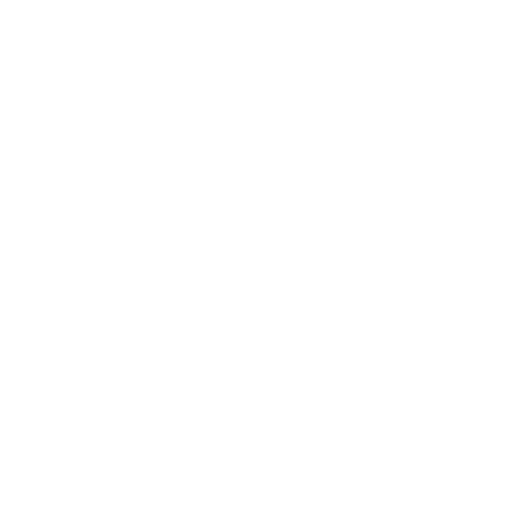
t = 0.00 s
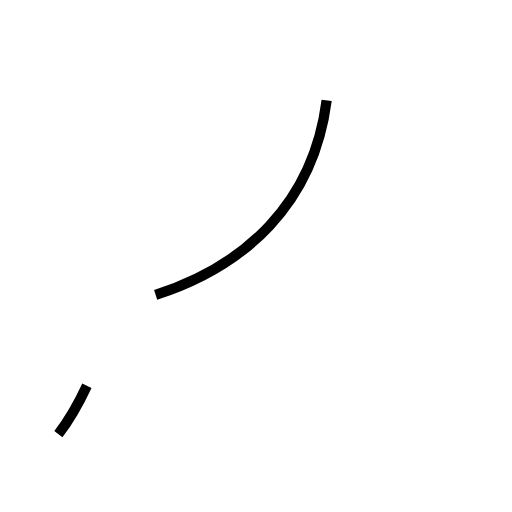
t = 0.97 s
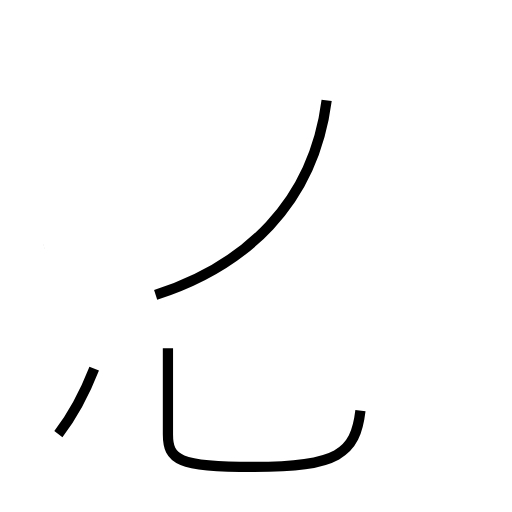
t = 1.98 s
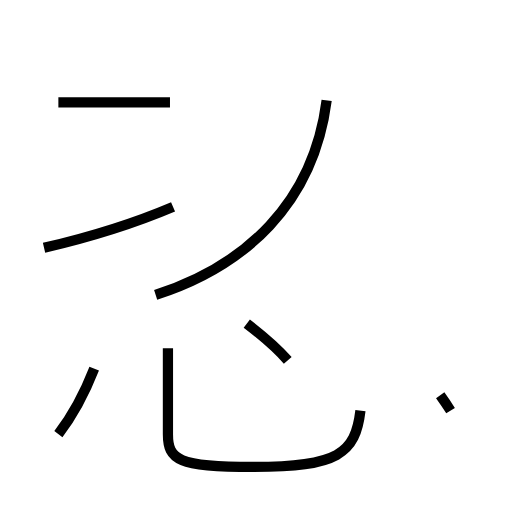
t = 2.92 s
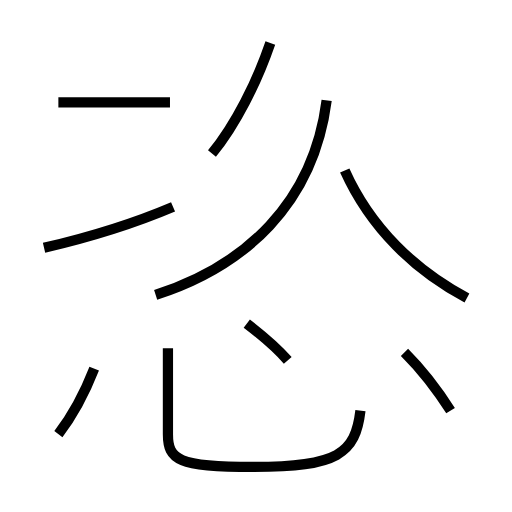
t = 3.98 s
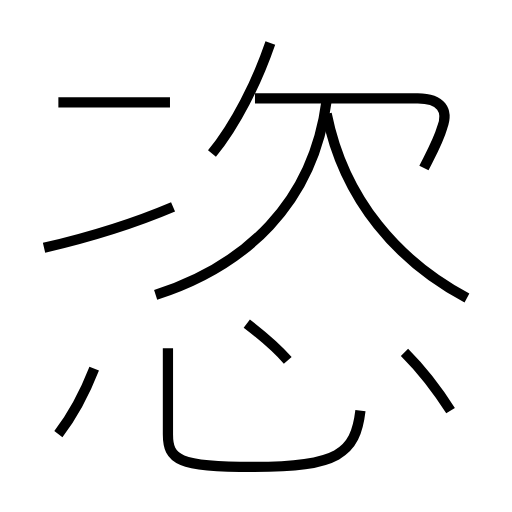
t = 4.90 s

The animated SVG that drew these frames (rendered in a browser with its animation timeline set to each time). Animation: 10 SMIL elements (animate=10); one cycle of 4.90 s.

<?xml version='1.0' encoding='utf-8'?>
<svg viewBox="0.0 -6.0 50.0 50.0" version="1.1" xmlns="http://www.w3.org/2000/svg"><rect x="-1000" y="-1000" width="2000" height="2000" stroke="white" fill="white" /><g style="fill:none;stroke:#000000;stroke-width:1"><path d="M 15.2 -15.2 C 23.9 -18.0 30.6 -24.1 31.9 -34.2 " transform="translate(0.0 38.0)" stroke-dasharray="26.83511058264253" stroke-dashoffset="26.83511058264253"><animate attributeName="stroke-dashoffset" from="26.83511058264253" to="0" dur="0.8050533174792758s" begin="0s" fill="freeze" /></path><path d="M 5.7 -1.6 C 7.0 -3.3 8.3 -5.7 9.2 -8.0 " transform="translate(0.0 38.0)" stroke-dasharray="7.31606926688124" stroke-dashoffset="7.31606926688124"><animate attributeName="stroke-dashoffset" from="7.31606926688124" to="0" dur="0.2194820780064372s" begin="0.8050533174792758s" fill="freeze" /></path><path d="M 16.4 -10.0 L 16.4 -1.6 C 16.4 0.9 17.4 1.6 24.7 1.6 C 33.0 1.6 34.7 0.3 35.2 -3.9 " transform="translate(0.0 38.0)" stroke-dasharray="31.947296889472582" stroke-dashoffset="31.947296889472582"><animate attributeName="stroke-dashoffset" from="31.947296889472582" to="0" dur="0.9584189066841774s" begin="1.024535395485713s" fill="freeze" /></path><path d="M 4.3 -19.8 C 8.6 -20.8 12.9 -22.1 16.9 -23.8 " transform="translate(0.0 38.0)" stroke-dasharray="13.236099339182182" stroke-dashoffset="13.236099339182182"><animate attributeName="stroke-dashoffset" from="13.236099339182182" to="0" dur="0.39708298017546545s" begin="1.9829543021698903s" fill="freeze" /></path><path d="M 28.1 -8.8 C 26.9 -10.2 25.4 -11.4 24.1 -12.4 " transform="translate(0.0 38.0)" stroke-dasharray="5.39122047760038" stroke-dashoffset="5.39122047760038"><animate attributeName="stroke-dashoffset" from="5.39122047760038" to="0" dur="0.1617366143280114s" begin="2.3800372823453557s" fill="freeze" /></path><path d="M 16.6 -34.0 L 5.7 -34.0 " transform="translate(0.0 38.0)" stroke-dasharray="10.900000000000002" stroke-dashoffset="10.900000000000002"><animate attributeName="stroke-dashoffset" from="10.900000000000002" to="0" dur="0.32700000000000007s" begin="2.541773896673367s" fill="freeze" /></path><path d="M 44.0 -3.9 C 42.8 -5.8 41.0 -8.1 39.5 -9.6 " transform="translate(0.0 38.0)" stroke-dasharray="7.274832228589495" stroke-dashoffset="7.274832228589495"><animate attributeName="stroke-dashoffset" from="7.274832228589495" to="0" dur="0.21824496685768482s" begin="2.868773896673367s" fill="freeze" /></path><path d="M 20.7 -29.0 C 23.0 -31.8 25.1 -36.0 26.4 -39.8 " transform="translate(0.0 38.0)" stroke-dasharray="12.269990968070234" stroke-dashoffset="12.269990968070234"><animate attributeName="stroke-dashoffset" from="12.269990968070234" to="0" dur="0.36809972904210697s" begin="3.087018863531052s" fill="freeze" /></path><path d="M 45.6 -14.9 C 39.0 -18.4 33.6 -24.4 31.9 -32.9 " transform="translate(0.0 38.0)" stroke-dasharray="23.404556518314337" stroke-dashoffset="23.404556518314337"><animate attributeName="stroke-dashoffset" from="23.404556518314337" to="0" dur="0.70213669554943s" begin="3.455118592573159s" fill="freeze" /></path><path d="M 41.4 -27.6 C 42.0 -28.8 42.8 -30.2 43.2 -31.6 C 43.8 -33.2 43.1 -34.4 40.8 -34.4 L 24.9 -34.4" transform="translate(0.0 38.0)" stroke-dasharray="24.894839805404903" stroke-dashoffset="24.894839805404903"><animate attributeName="stroke-dashoffset" from="24.894839805404903" to="0" dur="0.746845194162147s" begin="4.157255288122589s" fill="freeze" /></path></g></svg>
